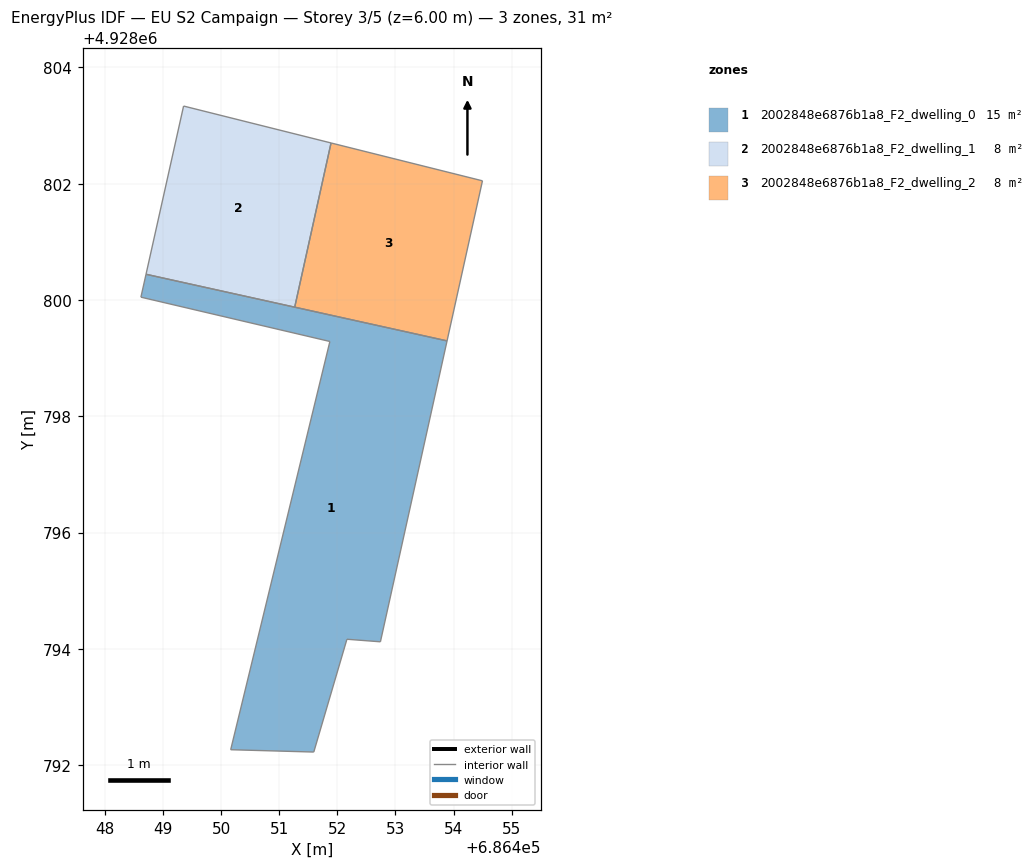
=== STOREY PLAN SPEC (per zone: floor XY polygon, exterior-wall plan segments, windows/doors) ===
zone 1: 2002848e6876b1a8_F2_dwelling_0  (15.3 m²)
  floor: (686452.74, 4928794.12) (686453.89, 4928799.30) (686448.71, 4928800.44) (686448.62, 4928800.05) (686451.87, 4928799.29) (686450.17, 4928792.26) (686451.59, 4928792.22) (686452.17, 4928794.17)
  interior walls: 8
zone 2: 2002848e6876b1a8_F2_dwelling_1  (7.7 m²)
  floor: (686451.27, 4928799.88) (686451.89, 4928802.70) (686449.36, 4928803.33) (686448.71, 4928800.44)
  interior walls: 4
zone 3: 2002848e6876b1a8_F2_dwelling_2  (7.7 m²)
  floor: (686453.89, 4928799.30) (686454.50, 4928802.05) (686451.89, 4928802.70) (686451.27, 4928799.88)
  interior walls: 4

=== DERIVED (storey summary) ===
Building: EU S2 Campaign
Storey: 3 of 5  (floor level z = 6.00 m)
Storey gross floor area: 30.6 m²
Zones on this storey: 3
  - 2002848e6876b1a8_F2_dwelling_0: floor 15.3 m²
  - 2002848e6876b1a8_F2_dwelling_1: floor 7.7 m²
  - 2002848e6876b1a8_F2_dwelling_2: floor 7.7 m²
Zone adjacency (shared interzone walls):
  - 2002848e6876b1a8_F2_dwelling_1 ↔ 2002848e6876b1a8_F2_dwelling_2